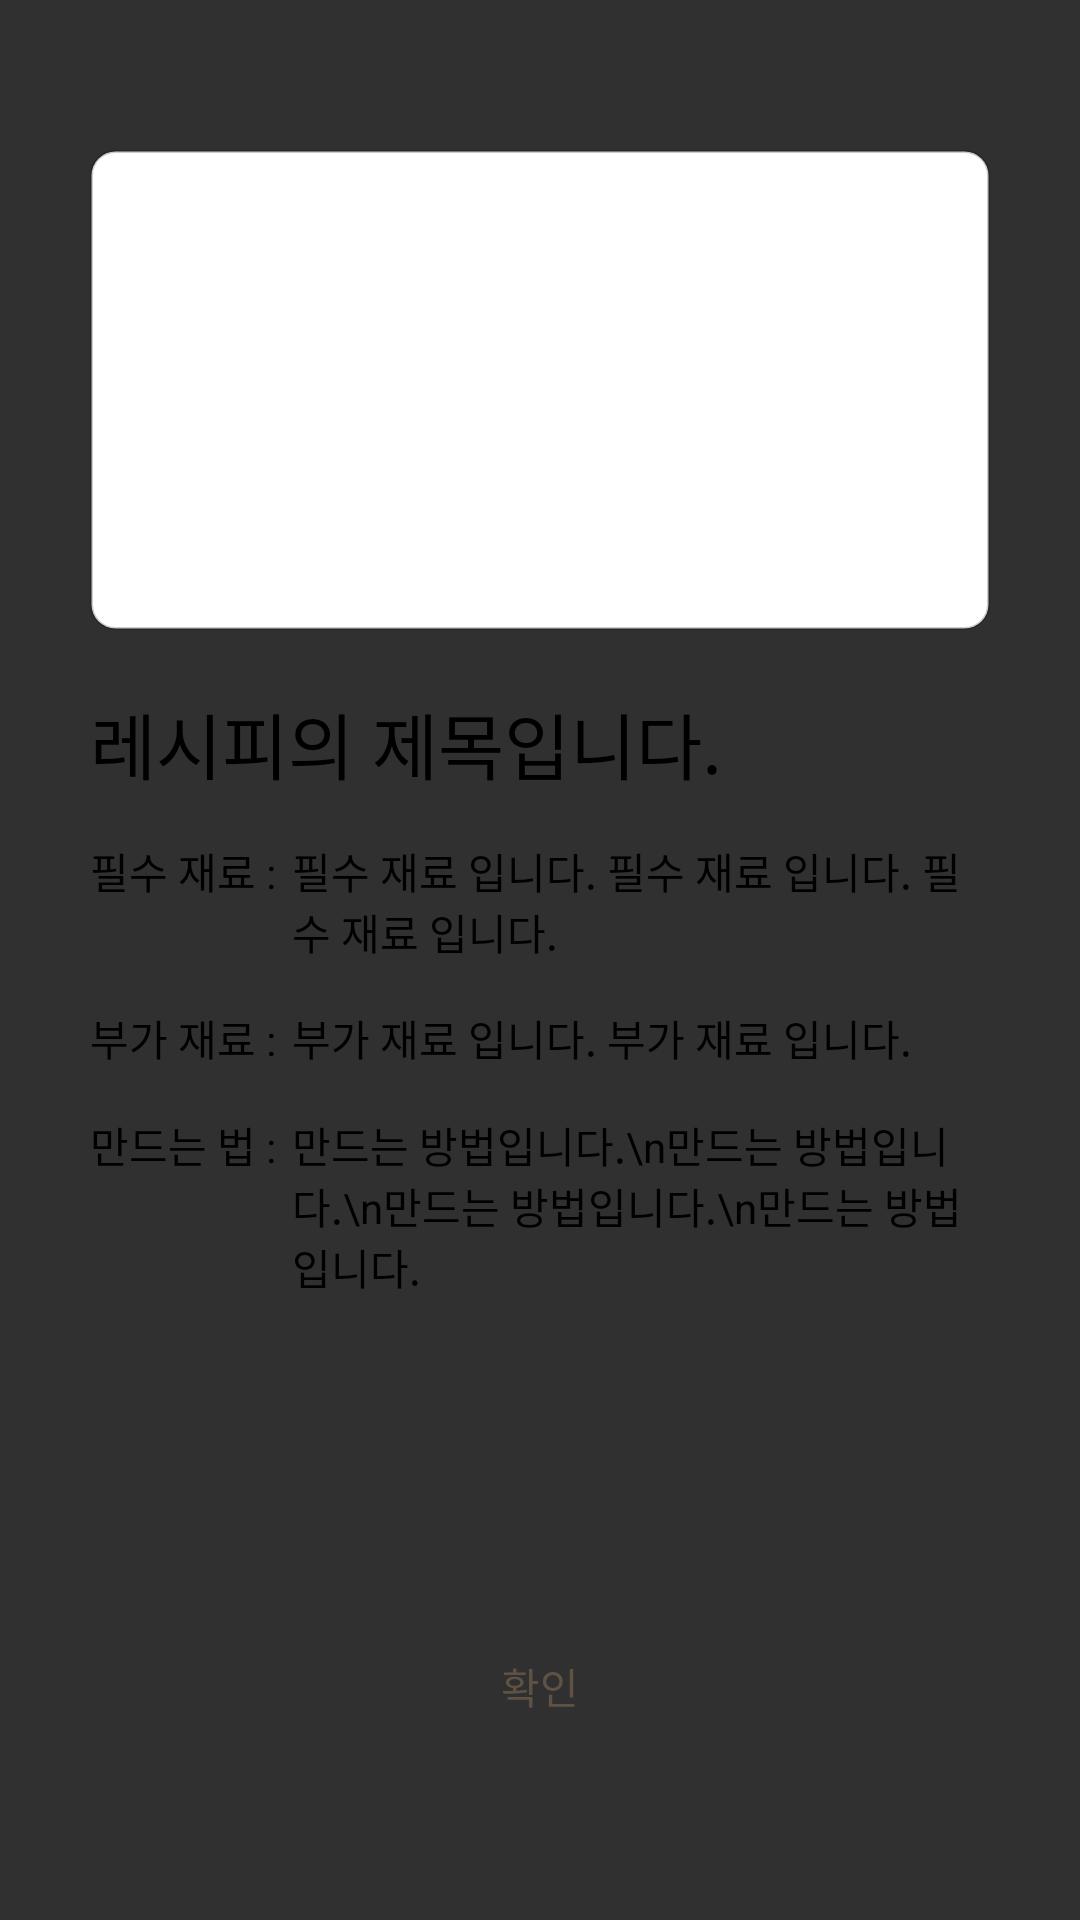

This screen was rendered from an Android layout file. Write that file and the resources it references.
<!-- AndroidManifest.xml: application theme Theme.Naenaeng -->
<!-- res/layout/recipe_step_dialog.xml -->
<?xml version="1.0" encoding="utf-8"?>
<layout xmlns:android="http://schemas.android.com/apk/res/android"
    xmlns:app="http://schemas.android.com/apk/res-auto"
    xmlns:tools="http://schemas.android.com/tools" >

    <androidx.constraintlayout.widget.ConstraintLayout
        android:layout_width="match_parent"
        android:layout_height="match_parent"
        android:background="@drawable/dialog_shpae"
        android:gravity="center">

        <Button
            android:id="@+id/btn_set_life"
            android:layout_width="328dp"
            android:layout_height="56dp"
            android:layout_marginStart="16dp"
            android:layout_marginEnd="16dp"
            android:layout_marginBottom="50dp"
            android:background="@drawable/green_solid_radius8"
            android:fontFamily="@font/nanumsquare_acb"
            android:text="확인"
            android:textColor="#5f5144"
            app:layout_constraintBottom_toBottomOf="parent"
            app:layout_constraintEnd_toEndOf="parent"
            app:layout_constraintStart_toStartOf="parent" />

        <ImageView
            android:id="@+id/imageView3"
            android:layout_width="0dp"
            android:layout_height="160dp"
            android:layout_marginStart="30dp"
            android:layout_marginTop="50dp"
            android:layout_marginEnd="30dp"
            android:background="@drawable/white_solid_outline_radius8"
            app:layout_constraintEnd_toEndOf="parent"
            app:layout_constraintStart_toStartOf="parent"
            app:layout_constraintTop_toTopOf="parent"
            tools:srcCompat="@tools:sample/avatars" />

        <androidx.constraintlayout.widget.ConstraintLayout
            android:id="@+id/constraintLayout4"
            android:layout_width="0dp"
            android:layout_height="wrap_content"
            android:layout_marginTop="15dp"
            android:paddingBottom="50dp"
            app:layout_constraintEnd_toEndOf="@+id/imageView3"
            app:layout_constraintStart_toStartOf="@+id/imageView3"
            app:layout_constraintTop_toBottomOf="@+id/textView7">

            <TextView
                android:id="@+id/textView4"
                android:layout_width="0dp"
                android:layout_height="wrap_content"
                android:layout_marginStart="2dp"
                android:text="필수 재료 입니다. 필수 재료 입니다. 필수 재료 입니다."
                android:textColor="#000000"
                app:layout_constraintEnd_toEndOf="parent"
                app:layout_constraintStart_toEndOf="@+id/textView"
                app:layout_constraintTop_toTopOf="@+id/textView" />

            <TextView
                android:id="@+id/textView5"
                android:layout_width="0dp"
                android:layout_height="wrap_content"
                android:layout_marginStart="2dp"
                android:text="부가 재료 입니다. 부가 재료 입니다."
                android:textColor="#000000"
                app:layout_constraintEnd_toEndOf="@+id/textView4"
                app:layout_constraintStart_toEndOf="@+id/textView2"
                app:layout_constraintTop_toTopOf="@+id/textView2" />

            <TextView
                android:id="@+id/textView6"
                android:layout_width="0dp"
                android:layout_height="wrap_content"
                android:layout_marginStart="2dp"
                android:text="만드는 방법입니다.\n만드는 방법입니다.\n만드는 방법입니다.\n만드는 방법입니다."
                android:textColor="#000000"
                app:layout_constraintEnd_toEndOf="@+id/textView5"
                app:layout_constraintStart_toEndOf="@+id/textView3"
                app:layout_constraintTop_toTopOf="@+id/textView3" />

            <TextView
                android:id="@+id/textView2"
                android:layout_width="wrap_content"
                android:layout_height="wrap_content"
                android:layout_marginTop="15dp"
                android:fontFamily="@font/nanumsquare_acb"
                android:text="부가 재료 : "
                android:textColor="#000000"
                app:layout_constraintEnd_toEndOf="@+id/textView"
                app:layout_constraintStart_toStartOf="@+id/textView"
                app:layout_constraintTop_toBottomOf="@+id/textView4" />

            <TextView
                android:id="@+id/textView3"
                android:layout_width="wrap_content"
                android:layout_height="wrap_content"
                android:layout_marginTop="15dp"
                android:fontFamily="@font/nanumsquare_acb"
                android:text="만드는 법 : "
                android:textColor="#000000"
                app:layout_constraintEnd_toEndOf="@+id/textView2"
                app:layout_constraintHorizontal_bias="0.0"
                app:layout_constraintStart_toStartOf="@+id/textView2"
                app:layout_constraintTop_toBottomOf="@+id/textView5" />

            <TextView
                android:id="@+id/textView"
                android:layout_width="wrap_content"
                android:layout_height="wrap_content"
                android:fontFamily="@font/nanumsquare_acb"
                android:text="필수 재료 : "
                android:textColor="#000000"
                app:layout_constraintStart_toStartOf="parent"
                app:layout_constraintTop_toTopOf="parent" />
        </androidx.constraintlayout.widget.ConstraintLayout>

        <TextView
            android:id="@+id/textView7"
            android:layout_width="0dp"
            android:layout_height="wrap_content"
            android:layout_marginTop="20dp"
            android:fontFamily="@font/nanumsquare_aceb"
            android:text="레시피의 제목입니다."
            android:textColor="#000000"
            android:textSize="24sp"
            app:layout_constraintEnd_toEndOf="@+id/imageView3"
            app:layout_constraintStart_toStartOf="@+id/imageView3"
            app:layout_constraintTop_toBottomOf="@+id/imageView3" />

    </androidx.constraintlayout.widget.ConstraintLayout>
</layout>
<!-- resources referenced by this layout -->
<resources>
  <!-- drawable green_solid_radius8 (drawable) -->
  <?xml version="1.0" encoding="utf-8"?>
  <shape xmlns:android="http://schemas.android.com/apk/res/android"
      android:shape="rectangle">
      <solid android:color="@color/primary_green" />
      <corners
          android:radius="8dp"/>
  </shape>
  <!-- drawable white_solid_outline_radius8 (drawable) -->
  <?xml version="1.0" encoding="utf-8"?>
  <shape xmlns:android="http://schemas.android.com/apk/res/android"
      android:shape="rectangle">
      <solid android:color="#FFFFFF" />
      <stroke android:width="1dp"
          android:color="@color/outline" />
      <corners
          android:radius="8dp"/>
  </shape>
  <style name="Theme.Naenaeng" parent="Theme.AppCompat">
          
          <item name="colorPrimary">@color/purple_500</item>
          <item name="colorPrimaryVariant">@color/purple_700</item>
          <item name="colorOnPrimary">@color/white</item>
          
          <item name="colorSecondary">@color/teal_200</item>
          <item name="colorSecondaryVariant">@color/teal_700</item>
          <item name="colorOnSecondary">@color/black</item>
          
          <item name="android:windowLightStatusBar">true</item>
          <item name="android:statusBarColor" tools:targetApi="l">?attr/colorPrimaryVariant</item>
          
      </style>
  <color name="outline">#33000000</color>
  <color name="purple_500">#FF6200EE</color>
  <color name="purple_700">#FF3700B3</color>
  <color name="white">#FFFFFFFF</color>
  <color name="teal_200">#FF03DAC5</color>
  <color name="teal_700">#FF018786</color>
  <color name="black">#FF000000</color>
</resources>
